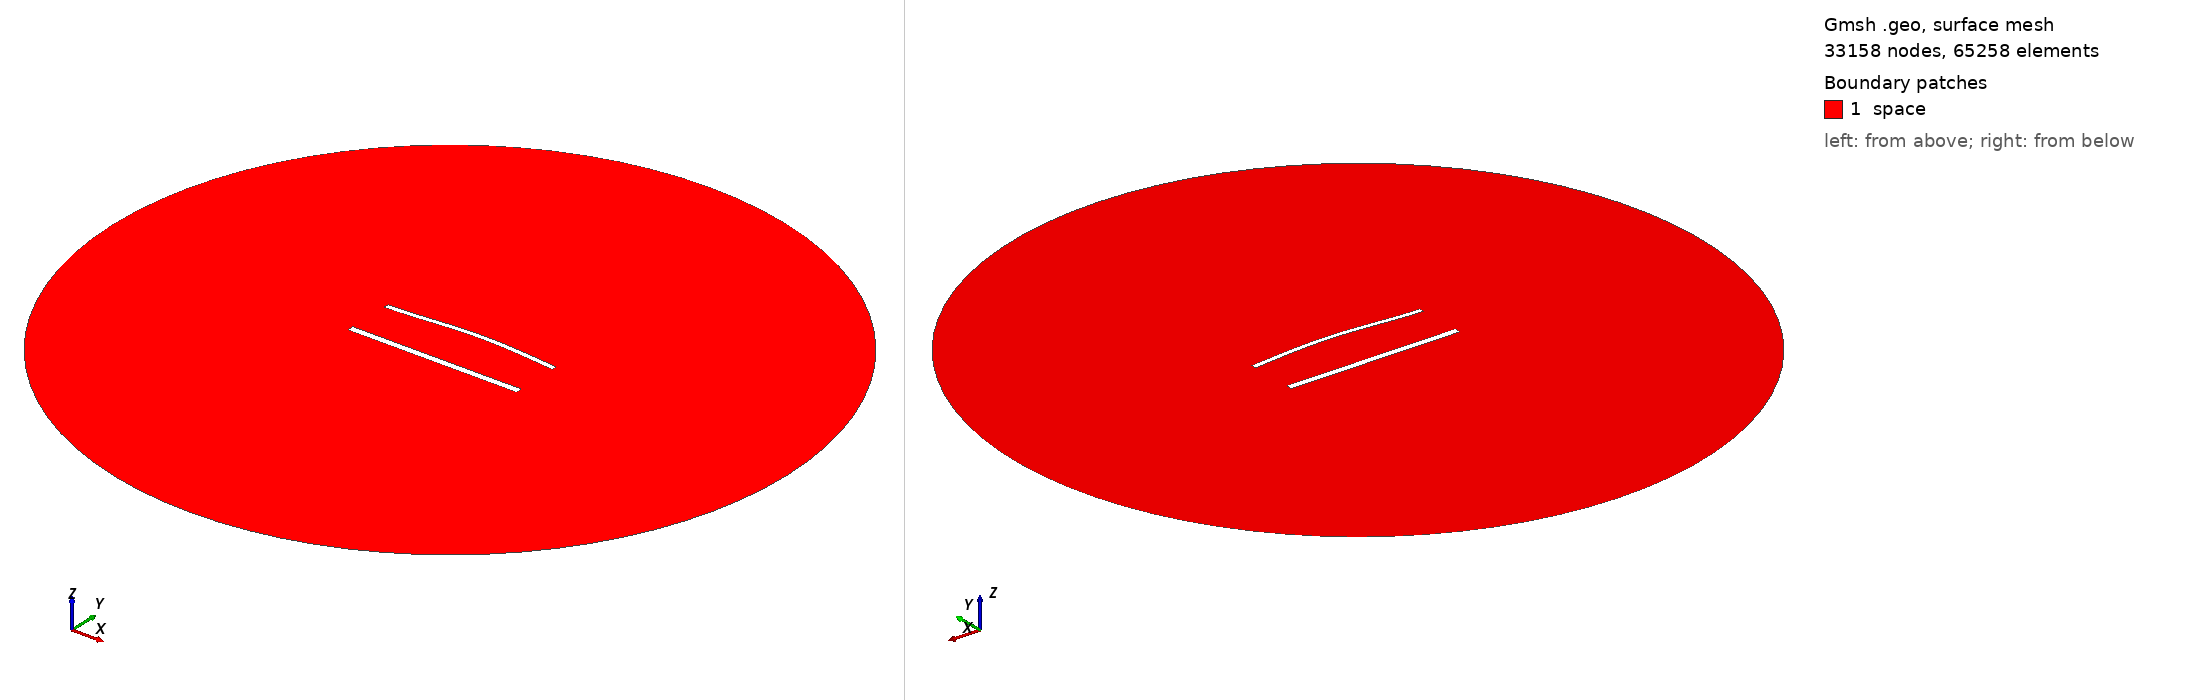

Gmsh geometry script, surface-meshed: 33158 nodes, 65258 surface elements. Boundary patches (legend numbers): 1 space. Left view from above one corner, right view from below the opposite corner. Legend entries are the model's physical surfaces. The drawing asked Gmsh for element sizes between 1% and 20% of the model's largest extent; the script's own settings can give other sizes.

=== 1535.geo (drawn) ===
//---------------------------------------
// Geometry kernel
//---------------------------------------

SetFactory("OpenCASCADE");



//---------------------------------------
// Parameters of the geometry
//---------------------------------------

// Overetch of the upper plate
overetch = 0.375;

// Distance between the plates
distance = 27.5;

// Discretization over the x axis (for the deformation)
nx = 50; 

// Length of the plate
L = 100 - overetch; 

// Number of modes
n = 4; 

// 1st mode coefficient
coeff(1) = 1.5;
beta(1) = 0.596864 * 3.1415926535 / L;

// 2nd mode coefficient
coeff(2) = 1.5;
beta(2) = 1.49418 * 3.1415926535 / L;

// 3rd mode coefficient
coeff(3) = 0.0;
beta(3) = 2.50025 * 3.1415926535 / L;

// 4th mode coefficient
coeff(4) = 0.0;
beta(4) = 3.49999 * 3.1415926535 / L;



//---------------------------------------
// Upper plate (deformed rectangle)
//---------------------------------------

// Coordiantes of the upper plate
xmin = -50;
xmax = 50 - overetch;

// Height of the upper plate
yheight = 4 - 2 * overetch;

// Indexes of the points
UpperID[] = {};
LowerID[] = {};
LeftID[] = {};
RightID[] = {};

// Point index
p = 1;

// Horizontal edges
For i In {1:nx}
    x = xmin + (i-1)*(xmax - xmin)/(nx-1);

    y_bottom = distance / 2 + overetch;
    For j In {1:n}
        C = (Cosh(beta(j)*L) + Cos(beta(j)*L)) / (Sinh(beta(j)*L) + Sin(beta(j)*L));
        y_bottom  = y_bottom + coeff(j) * (Cosh(beta(j)*(x+50)) - Cos(beta(j)*(x+50)) - C * (Sinh(beta(j)*(x+50)) - Sin(beta(j)*(x+50))));
    EndFor

    y_top = y_bottom + yheight;

    Point(p) = {x, y_top, 0, 1.0};
    UpperID[i] = p;
    p = p + 1;

    Point(p) = {x, y_bottom, 0, 1.0};
    LowerID[i] = p;
    p = p + 1;
EndFor

// Create point lists
UpperPts[] = {}; LowerPts[] = {};
For i In {1:nx}
  UpperPts[] += {UpperID[i]};
  LowerPts[] += {LowerID[i]};
EndFor

// Build splines
Spline(1) = {UpperPts[]};
Spline(2) = {LowerPts[]};
Line(3) = {LowerPts[nx-1], UpperPts[nx-1]};
Line(4) = {LowerPts[0], UpperPts[0]};

// Build the plane surface
Curve Loop(1) = {2, 3, -1, -4};
Plane Surface(1) = {1};



//---------------------------------------
// Lower plate (rectangle)
//---------------------------------------

// Vertices
Point(1001) = {-50, -distance/2, 0, 1.0};
Point(1002) = { 50, -distance/2, 0, 1.0};
Point(1003) = { 50,  -distance/2 + 4, 0, 1.0};
Point(1004) = {-50,  -distance/2 + 4, 0, 1.0};

// Edges
Line(5) = {1001, 1002};
Line(6) = {1002, 1003};
Line(7) = {1003, 1004};
Line(8) = {1004, 1001};

// Plane surface
Line Loop(2) = {5, 6, 7, 8};
Plane Surface(2) = {2}; 



//---------------------------------------
// Outer (fictious) boundary
//---------------------------------------

// Points
Point(1005) = {0, 0, 0};       // Center
Point(1006) = {200, 0, 0};     // Start point
Point(1007) = {0, 200, 0};     // 90 degrees
Point(1008) = {-200, 0, 0};    // 180 degrees
Point(1009) = {0, -200, 0};    // 270 degrees

// Circle arcs (each needs start, center, end)
Circle(9) = {1006, 1005, 1007};
Circle(10) = {1007, 1005, 1008};
Circle(11) = {1008, 1005, 1009};
Circle(12) = {1009, 1005, 1006};

// Plane surface for the entire domain
Curve Loop(3) = {9, 10, 11, 12};
Surface(3) = {3};

// Subtract the plates from the whole domain to obtain the actual domain where we want to solve the equations
BooleanDifference{ Surface{3}; Delete; }{ Surface{1}; Surface{2}; Delete; }




//---------------------------------------
// Transfinite Lines/Curves
//---------------------------------------

// Set the number of points on the boundaries
r = 6;
d = 0.15;

// Plates
Transfinite Curve {1} = 50*r/4 Using Progression 1;
Transfinite Line {2} = 50*r Using Progression 1;
Transfinite Curve {3, 4} = 2*r Using Progression 1+d;
Transfinite Line {5} = 50*r/4 Using Progression 1;
Transfinite Line {7} = 50*r Using Progression 1;
Transfinite Line {6} = 2*r Using Progression 1-d;
Transfinite Line {8} = 2*r Using Progression 1+d;

// Outer boundary
Transfinite Line {9, 10, 11, 12} = 20 Using Progression 1;



//---------------------------------------
// Physical groups
//---------------------------------------                

// Physical curves (boundaries)
Physical Line("force_segment", 10) = {2};
Physical Line("upper_plate", 11) = {1, 3, 4};
Physical Line("lower_plate", 12) = {5, 6, 7, 8};
Physical Line("boundary", 20) = {9, 10, 11, 12};

// Physical Surfaces
Physical Surface("space", 30) = {3};



//---------------------------------------
// 6. Generate the Mesh
//---------------------------------------

// 2D mesh generation
Mesh 2;
